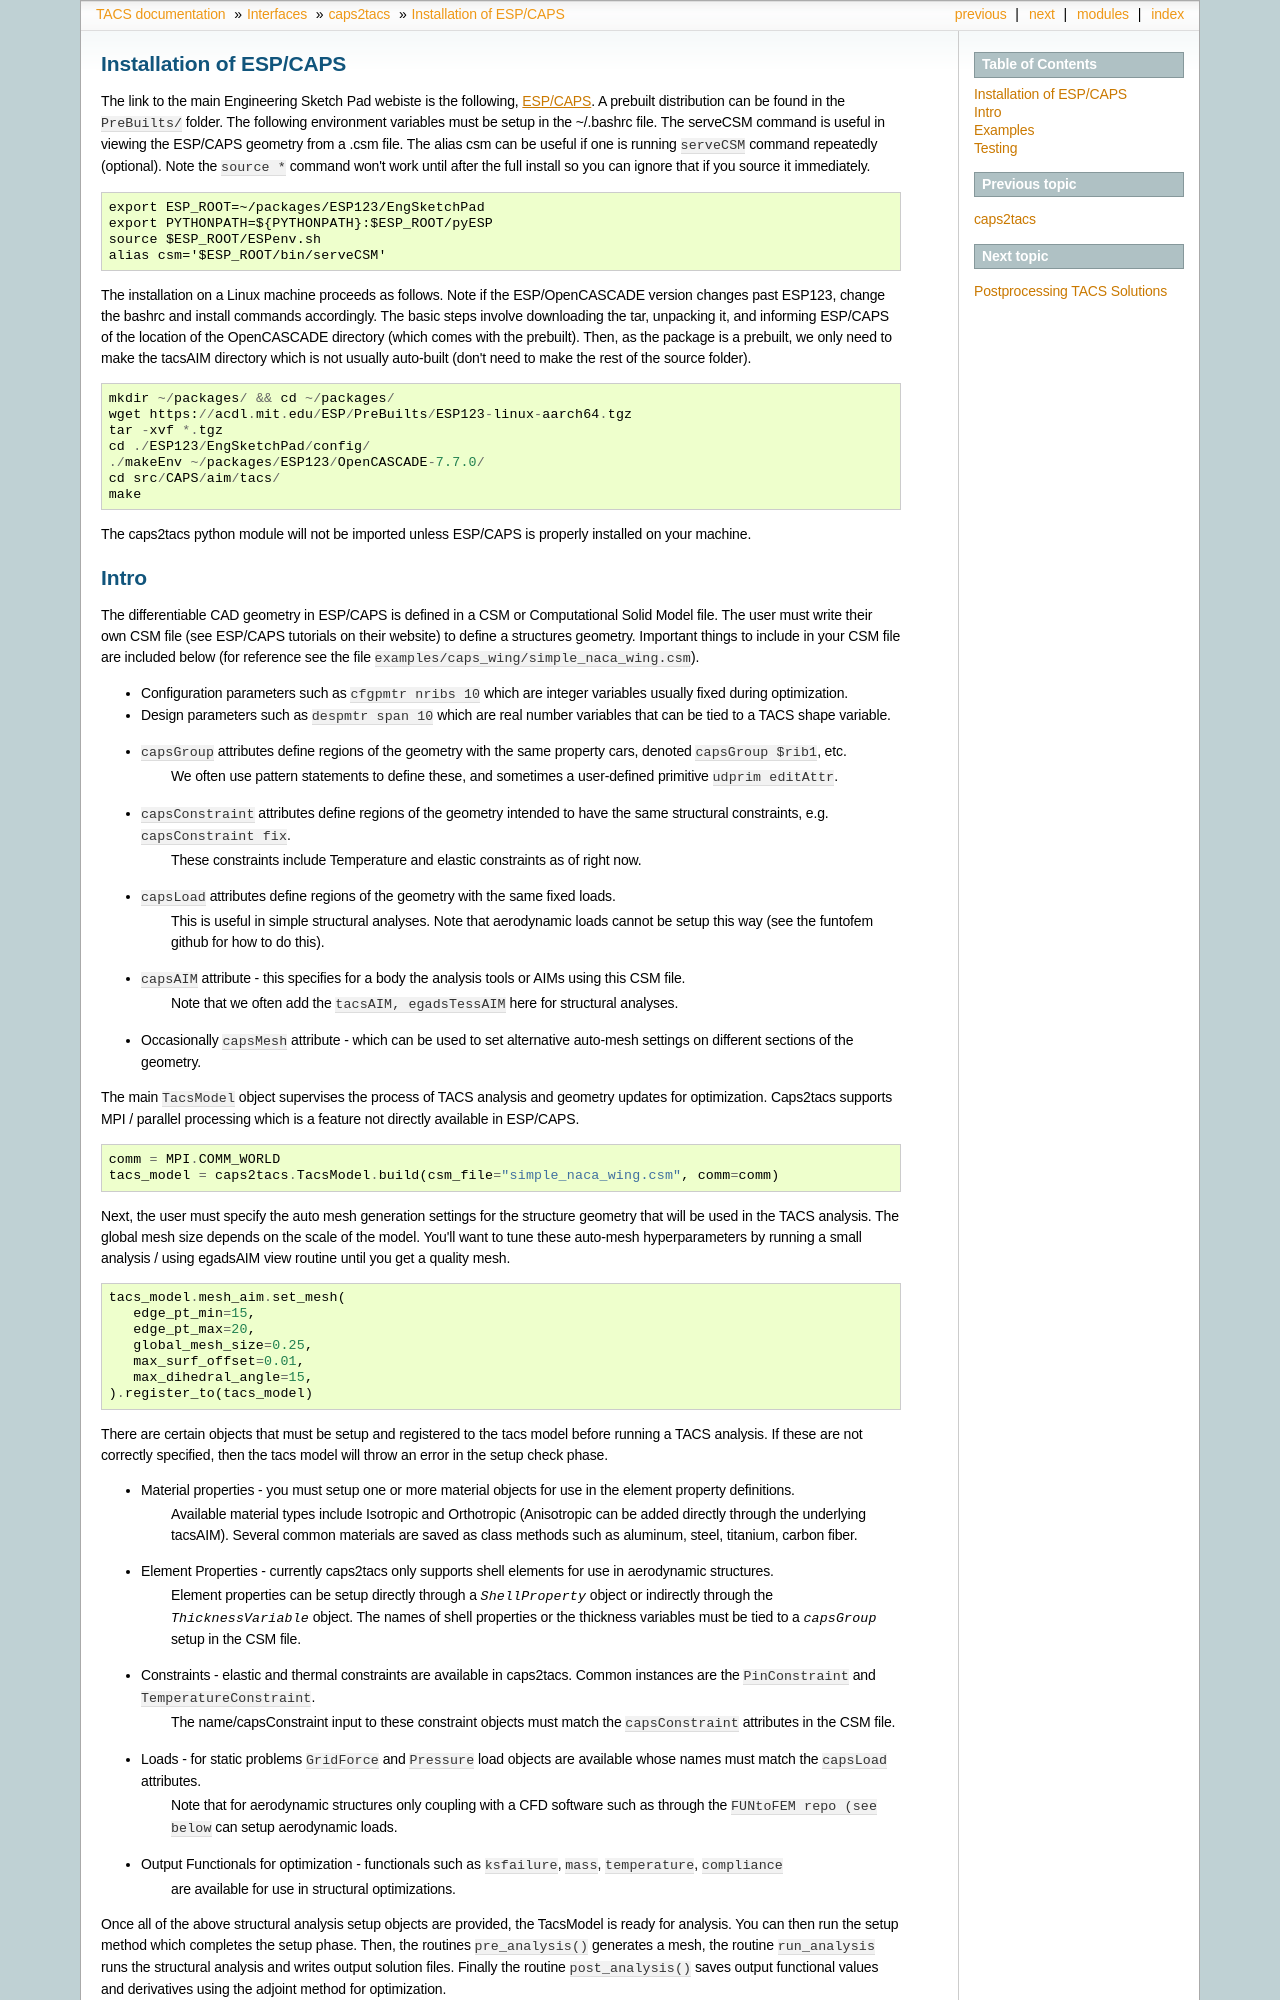

repository: smdogroup/tacs · page: caps2tacs/main.html · generator: sphinx

Installation of ESP/CAPS
************************
The link to the main Engineering Sketch Pad webiste is the following, `ESP/CAPS <https://acdl.mit.edu/ESP/>`_.
A prebuilt distribution can be found in the ``PreBuilts/`` folder. The following environment variables must be setup in the ~/.bashrc file.
The serveCSM command is useful in viewing the ESP/CAPS geometry from a .csm file. The alias csm
can be useful if one is running ``serveCSM`` command repeatedly (optional). Note the ``source *`` command
won't work until after the full install so you can ignore that if you source it immediately.
::

   export ESP_ROOT=~/packages/ESP123/EngSketchPad
   export PYTHONPATH=${PYTHONPATH}:$ESP_ROOT/pyESP
   source $ESP_ROOT/ESPenv.sh
   alias csm='$ESP_ROOT/bin/serveCSM'

The installation on a Linux machine proceeds as follows. Note if the ESP/OpenCASCADE version changes
past ESP123, change the bashrc and install commands accordingly. The basic steps involve downloading the tar,
unpacking it, and informing ESP/CAPS of the location of the OpenCASCADE directory (which comes with the prebuilt).
Then, as the package is a prebuilt, we only need to make the tacsAIM directory which is not usually auto-built
(don't need to make the rest of the source folder).

::

   mkdir ~/packages/ && cd ~/packages/
   wget https://acdl.mit.edu/ESP/PreBuilts/ESP123-linux-aarch64.tgz
   tar -xvf *.tgz
   cd ./ESP123/EngSketchPad/config/
   ./makeEnv ~/packages/ESP123/OpenCASCADE-7.7.0/
   cd src/CAPS/aim/tacs/
   make

The caps2tacs python module will not be imported unless ESP/CAPS is properly installed on your machine.
